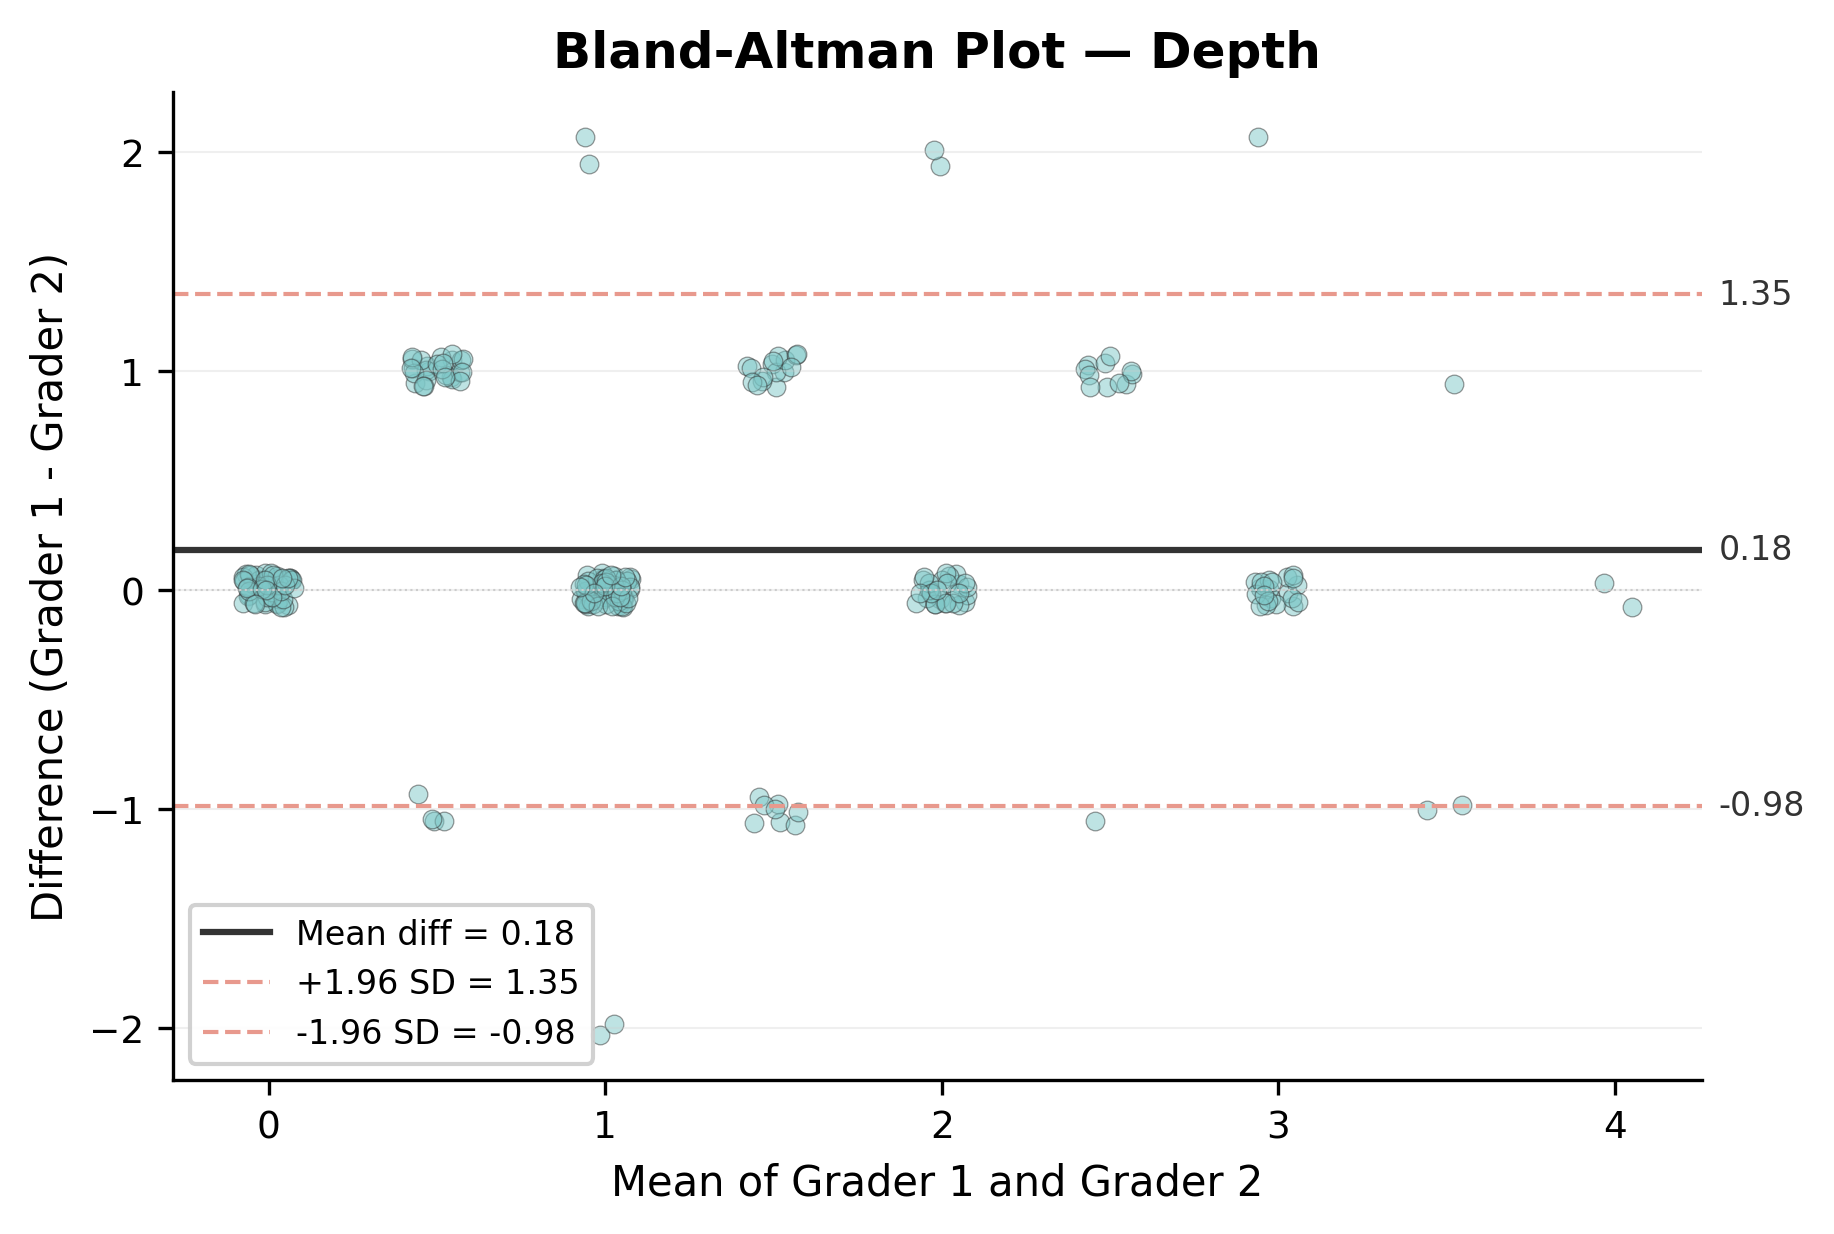

Data behind this chart, as committed beside it:
outcome, n_images, mean_diff, sd_diff, upper_loa, lower_loa, min_diff, max_diff, pct_exact_agreement, pct_within_1
depth, 256, 0.1836, 0.5953, 1.35, -0.9832, -2, 2, 69.53, 97.27
